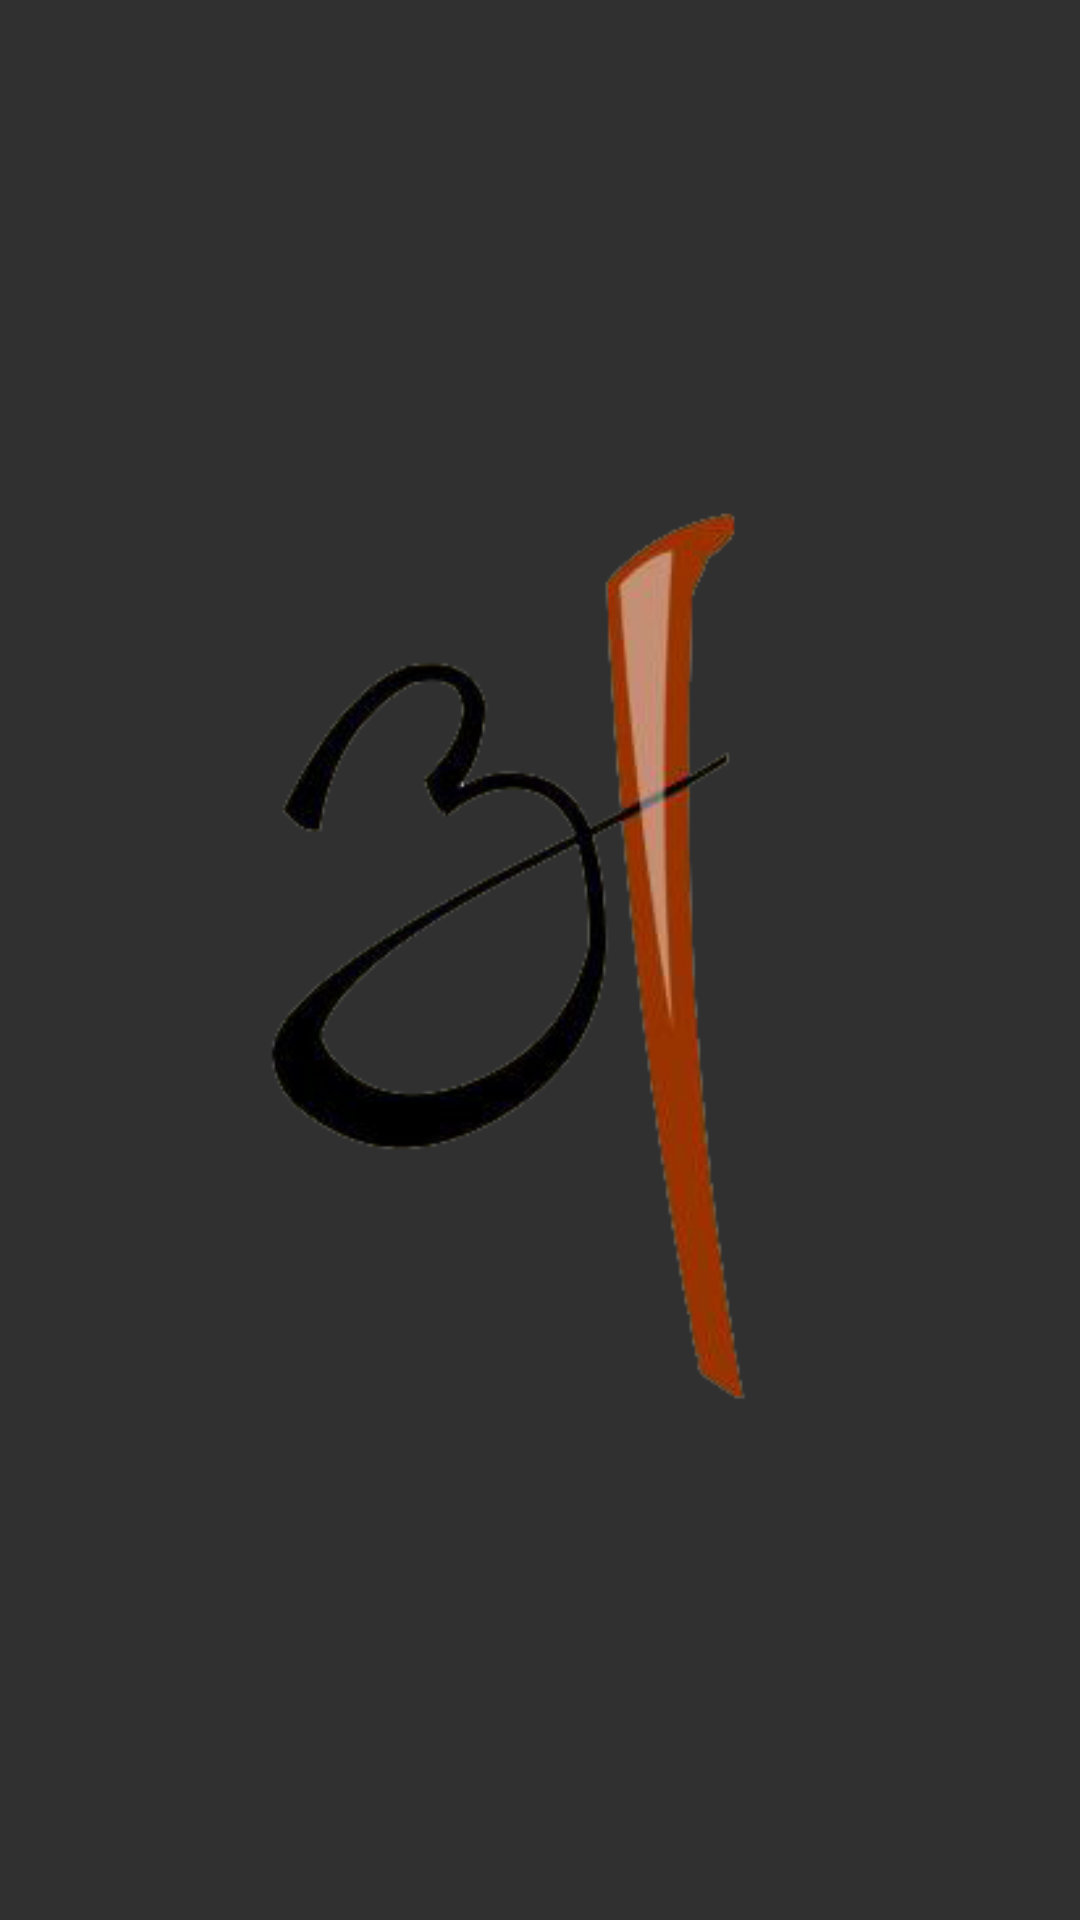

Here is an Android app screen rendered from its layout file. Give the layout XML and the strings, colors and styles it references.
<!-- AndroidManifest.xml: application theme Theme.AppCompat.NoActionBar -->
<!-- res/layout/item.xml -->
<?xml version="1.0" encoding="utf-8"?>
<RelativeLayout xmlns:android="http://schemas.android.com/apk/res/android"
    android:layout_width="match_parent"
    android:layout_height="wrap_content">
    <RelativeLayout
        android:layout_width="match_parent"
        android:layout_height="wrap_content">


    <ImageView
        android:id="@+id/spons"
        android:padding="5dp"
        android:layout_width="match_parent"
        android:layout_height="match_parent"
        android:adjustViewBounds="true"
        android:layout_centerHorizontal="true"
        android:layout_centerVertical="true"
        android:layout_gravity="center_horizontal"
        android:src="@drawable/ic_logo"
         />

        <ProgressBar
            android:id="@+id/progressBar"
            android:layout_width="wrap_content"
            android:layout_height="wrap_content"
            android:layout_centerHorizontal="true"
            android:layout_centerVertical="true"
            android:visibility="gone" />
    </RelativeLayout>

</RelativeLayout>
<!-- resources referenced by this layout -->
<resources>
  <!-- drawable ic_logo: png bitmap (drawable, 35853 bytes) -->
</resources>
